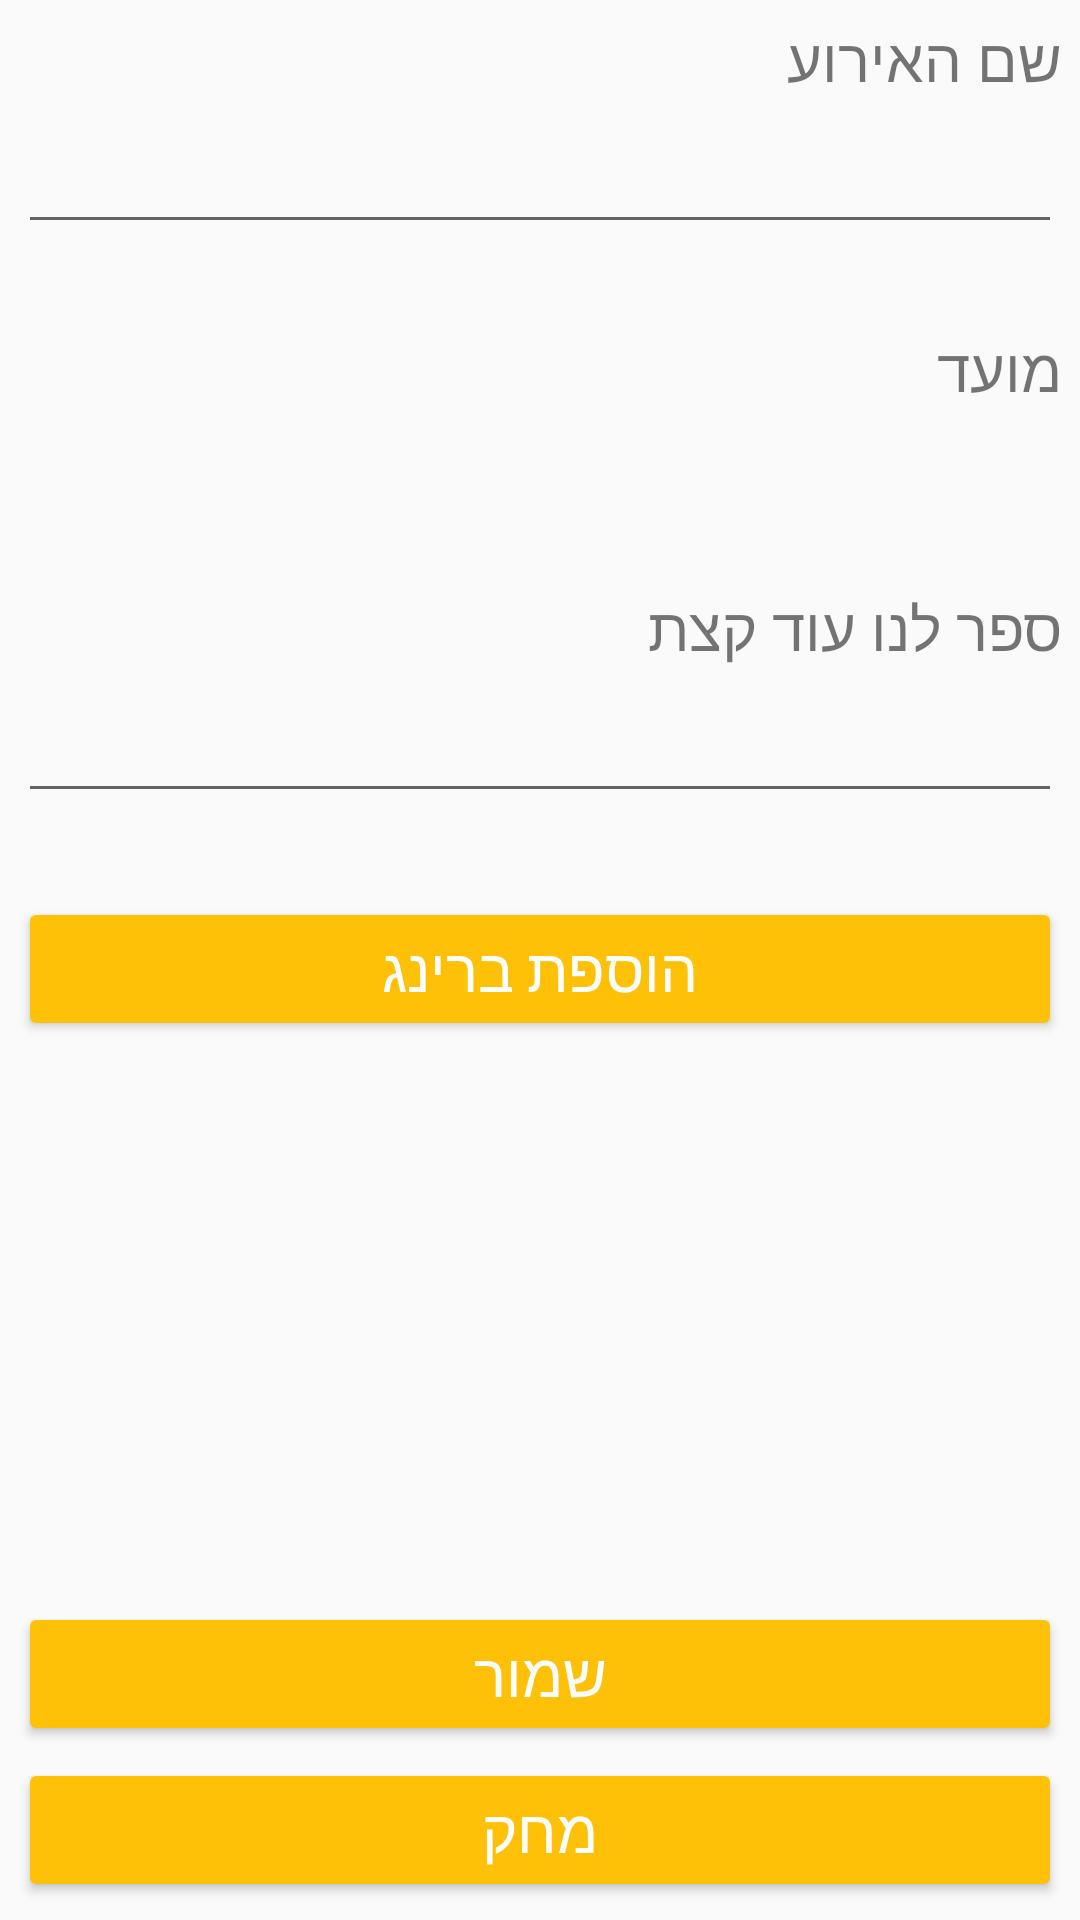

The Android layout XML behind this screen, and the referenced resources:
<!-- AndroidManifest.xml: application theme AppTheme -->
<!-- res/layout/activity_create_event.xml -->
<?xml version="1.0" encoding="utf-8"?>
<androidx.constraintlayout.widget.ConstraintLayout xmlns:android="http://schemas.android.com/apk/res/android"
    xmlns:app="http://schemas.android.com/apk/res-auto"
    xmlns:tools="http://schemas.android.com/tools"
    android:layout_width="match_parent"
    android:layout_height="match_parent"
    tools:context=".CreateEvent">
    <LinearLayout
        android:layout_width="match_parent"
        android:layout_height="0dp"
        android:orientation="vertical"
        app:layout_constraintBottom_toTopOf="@id/create_event_btns"
        app:layout_constraintTop_toTopOf="parent">

        <TextView
            android:layout_width="match_parent"
            android:layout_height="wrap_content"
            android:text="שם האירוע" />

        <EditText
            android:id="@+id/create_event_title_text"
            android:layout_width="match_parent"
            android:layout_height="wrap_content" />

        <Space
            android:layout_width="match_parent"
            android:layout_height="20dp"/>

        <TextView
            android:layout_width="match_parent"
            android:layout_height="wrap_content"
            android:text="מועד" />

        <TextView
            android:id="@+id/create_event_date"
            android:layout_width="match_parent"
            android:layout_height="wrap_content" />
        <Space
            android:layout_width="match_parent"
            android:layout_height="20dp"/>

        <TextView
            android:layout_width="match_parent"
            android:layout_height="wrap_content"
            android:text="ספר לנו עוד קצת" />

        <EditText
            android:id="@+id/create_event_description_text"
            android:layout_width="match_parent"
            android:layout_height="wrap_content"
            android:inputType="textMultiLine"
            android:scrollbars="vertical"/>
        
        <Space
            android:layout_width="match_parent"
            android:layout_height="20dp"/>
        <Button
            android:layout_width="match_parent"
            android:layout_height="wrap_content"
            android:text="הוספת ברינג"
            android:id="@+id/create_event_add_byo"/>
        <Space
            android:layout_width="match_parent"
            android:layout_height="20dp"/>

        <LinearLayout
            android:orientation="vertical"
            android:layout_width="match_parent"
            android:layout_height="wrap_content"
            android:id="@+id/create_event_byo_list"/>
    </LinearLayout>
    <LinearLayout android:orientation="vertical"
        app:layout_constraintBottom_toBottomOf="parent"
        android:layout_width="match_parent"
        android:layout_height="wrap_content"
        android:id="@+id/create_event_btns">
        <Button
            android:id="@+id/btn_save_event"
            android:layout_width="match_parent"
            android:layout_height="wrap_content"
            android:text="שמור" />
        <Button
            android:id="@+id/btn_delete_event"
            android:layout_width="match_parent"
            android:layout_height="wrap_content"
            android:text="מחק" />
    </LinearLayout>
</androidx.constraintlayout.widget.ConstraintLayout>
<!-- resources referenced by this layout -->
<resources>
  <style name="AppTheme" parent="Theme.AppCompat.Light.DarkActionBar">
          
          <item name="windowActionBar">false</item>
          <item name="windowNoTitle">true</item>
          <item name="android:windowFullscreen">false</item>
  
          <item name="colorPrimary">@color/colorPrimary</item>
          <item name="colorPrimaryDark">@color/colorPrimaryDark</item>
          <item name="colorAccent">@color/colorAccent</item>
          <item name="android:layoutDirection">rtl</item>
          <item name="android:layout_margin">2dp</item>
          <item name="android:textSize">20sp</item>
          <item name="android:buttonStyle">@style/Widget.AppCompat.Button.Colored</item>
  
      </style>
  <color name="colorPrimary">#FFC107</color>
  <color name="colorPrimaryDark">#FFA000</color>
  <color name="colorAccent">#FFC107</color>
</resources>
